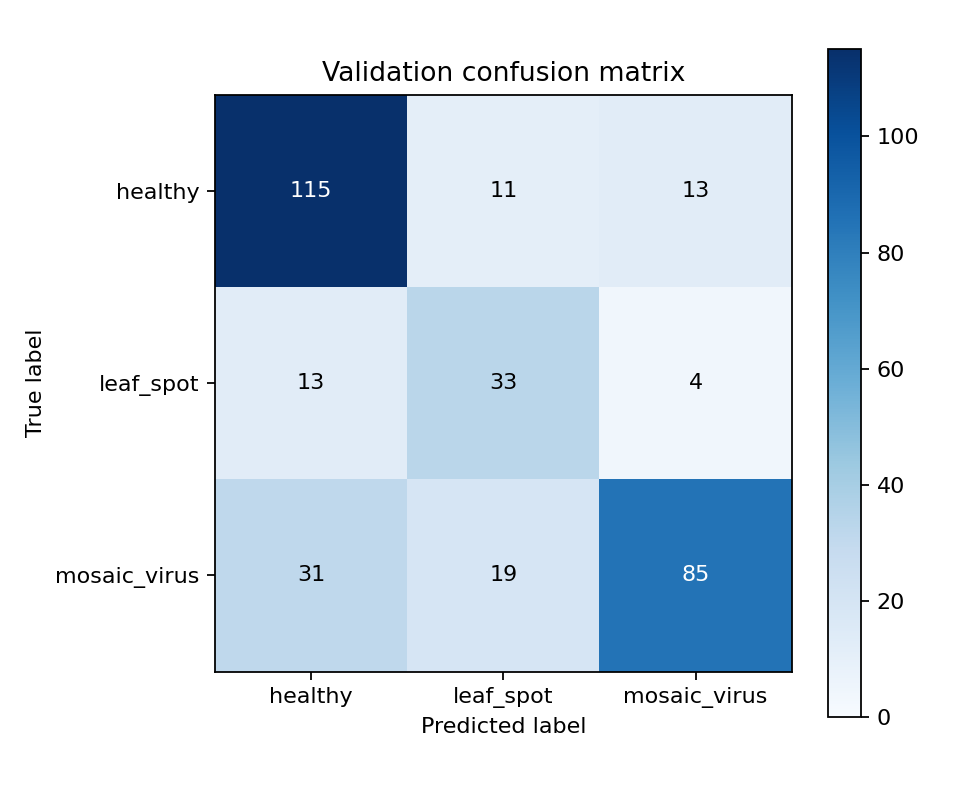

Values plotted in this chart, from the file beside it:
actual, healthy, leaf_spot, mosaic_virus
healthy, 115, 11, 13
leaf_spot, 13, 33, 4
mosaic_virus, 31, 19, 85
